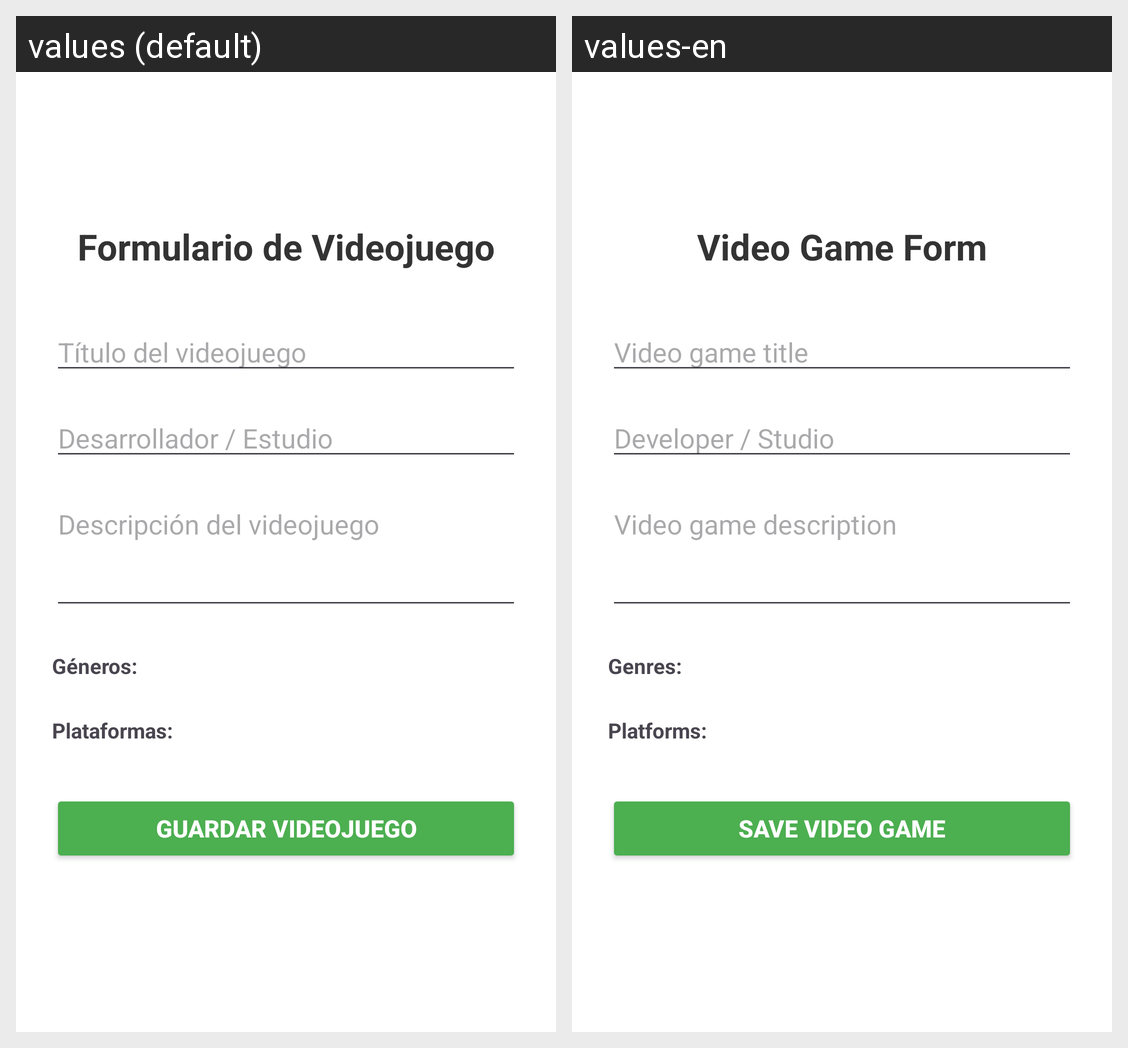

Strings drawn on this Android screen and how each of the app's shown locales translates them:
Android screen res/layout/activity_editar_videojuego.xml rendered under 2 locales, left to right: values (default), values-en. Device: Nexus 5 (rendered at 1080×1920; each locale shown at half size, 540×960, under a caption strip naming it); theme Theme.GameRate.
Strings drawn on this screen, with the default value and each locale's value (text and hints the layout hard-codes, and strings that could not be matched under every locale, appear in the picture but are not listed):

titulo_form_videojuego
  values: Formulario de Videojuego
  values-en: Video Game Form

hint_titulo
  values: Título del videojuego
  values-en: Video game title

hint_desarrollador
  values: Desarrollador / Estudio
  values-en: Developer / Studio

hint_descripcion
  values: Descripción del videojuego
  values-en: Video game description

label_generos
  values: Géneros:
  values-en: Genres:

label_plataformas
  values: Plataformas:
  values-en: Platforms:

btn_guardar
  values: GUARDAR VIDEOJUEGO
  values-en: SAVE VIDEO GAME
